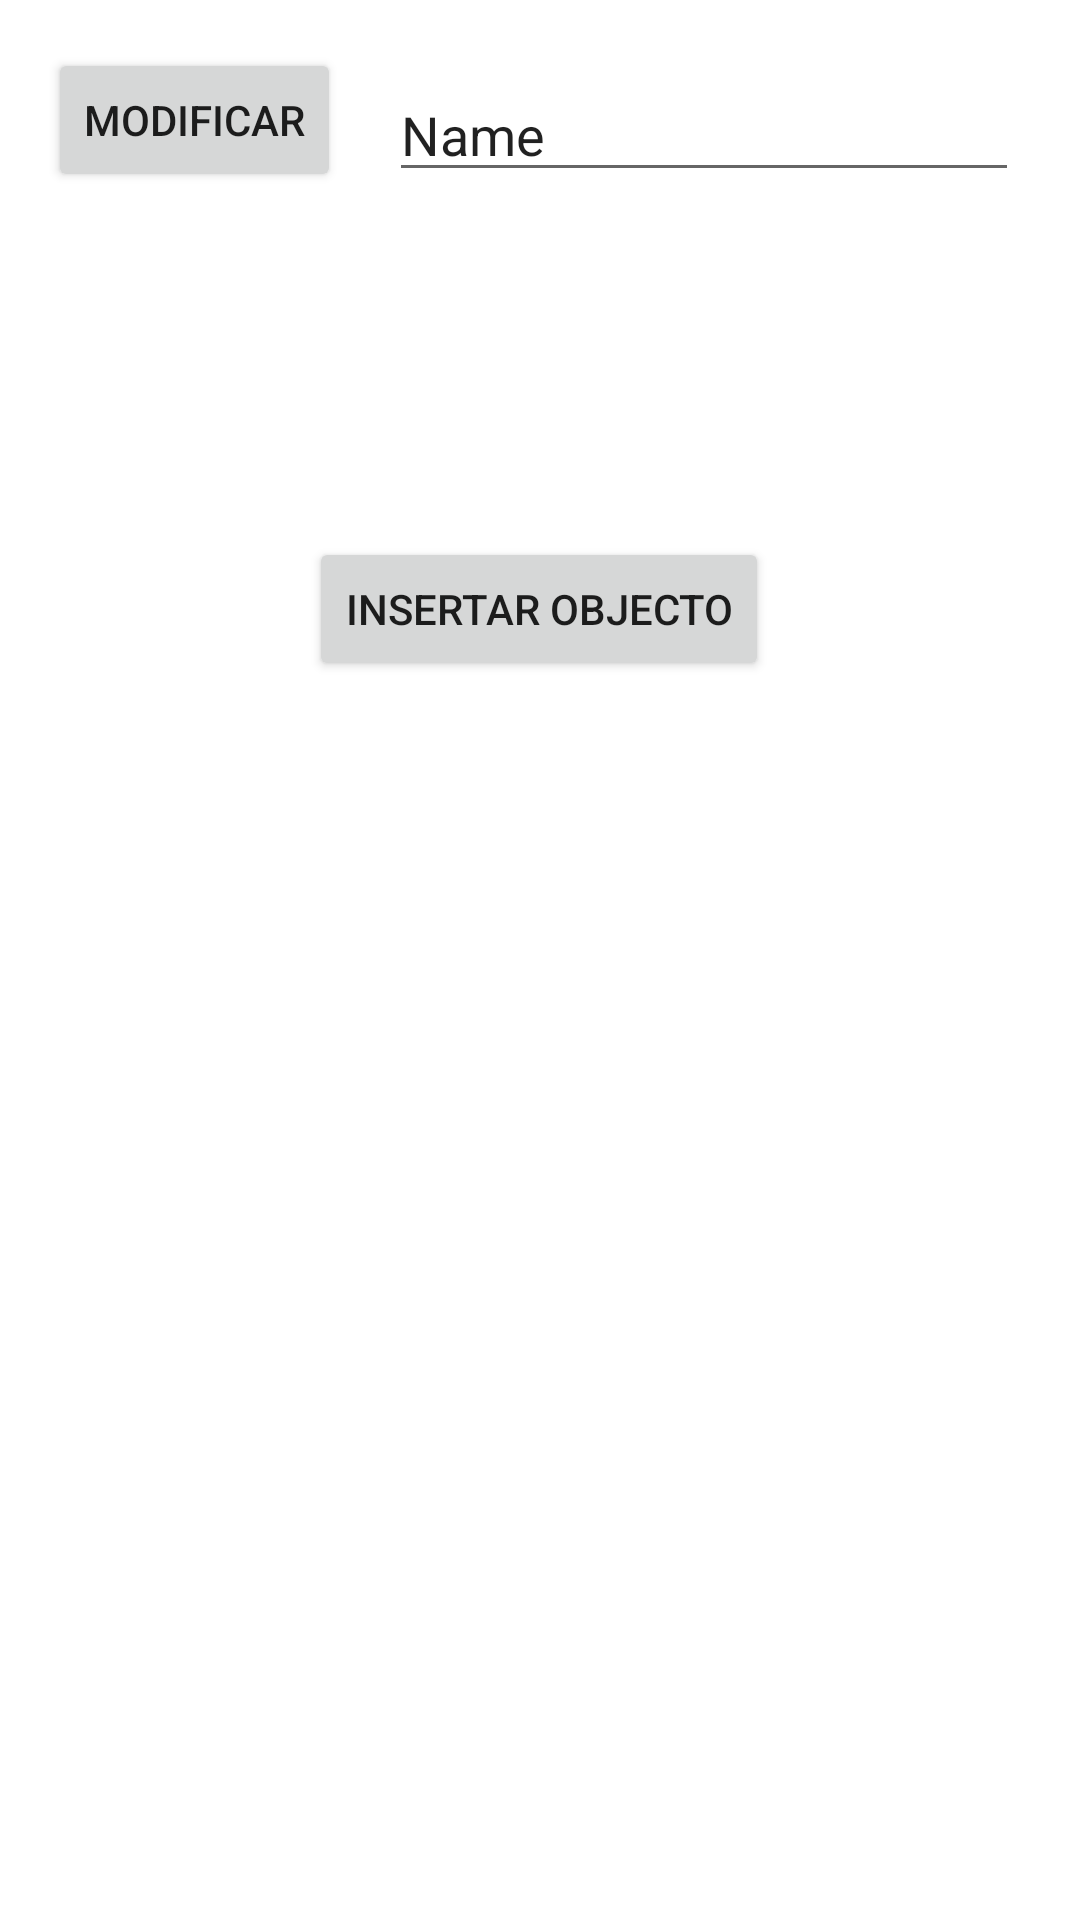

Reconstruct the res/layout file that produces this screen, plus the resources it refers to.
<!-- AndroidManifest.xml: application theme Theme.IvanClase -->
<!-- res/layout/activity_rtdatabase.xml -->
<?xml version="1.0" encoding="utf-8"?>
<androidx.constraintlayout.widget.ConstraintLayout xmlns:android="http://schemas.android.com/apk/res/android"
    xmlns:app="http://schemas.android.com/apk/res-auto"
    xmlns:tools="http://schemas.android.com/tools"
    android:layout_width="match_parent"
    android:layout_height="match_parent"
    tools:context=".Rtdatabase">

    <Button
        android:id="@+id/btmodificar"
        android:layout_width="wrap_content"
        android:layout_height="wrap_content"
        android:layout_marginStart="16dp"
        android:layout_marginTop="16dp"
        android:text="Modificar"
        app:layout_constraintStart_toStartOf="parent"
        app:layout_constraintTop_toTopOf="parent" />

    <EditText
        android:id="@+id/etmodificar"
        android:layout_width="wrap_content"
        android:layout_height="wrap_content"
        android:layout_marginStart="16dp"
        android:ems="10"
        android:inputType="textPersonName"
        android:text="Name"
        app:layout_constraintBottom_toBottomOf="@+id/btmodificar"
        app:layout_constraintStart_toEndOf="@+id/btmodificar"
        app:layout_constraintTop_toTopOf="@+id/btmodificar"
        app:layout_constraintVertical_bias="1.0" />

    <TextView
        android:id="@+id/tvtextomodificado"
        android:layout_width="wrap_content"
        android:layout_height="wrap_content"
        android:layout_marginTop="48dp"
        android:textSize="20sp"
        app:layout_constraintEnd_toEndOf="parent"
        app:layout_constraintStart_toStartOf="parent"
        app:layout_constraintTop_toBottomOf="@+id/btmodificar" />

    <Button
        android:id="@+id/bt_insertarobjeto"
        android:layout_width="wrap_content"
        android:layout_height="wrap_content"
        android:layout_marginTop="40dp"
        android:text="INSERTAR OBJECTO"
        app:layout_constraintEnd_toEndOf="parent"
        app:layout_constraintHorizontal_bias="0.498"
        app:layout_constraintStart_toStartOf="parent"
        app:layout_constraintTop_toBottomOf="@+id/tvtextomodificado" />
</androidx.constraintlayout.widget.ConstraintLayout>
<!-- resources referenced by this layout -->
<resources>
  <style name="Theme.IvanClase" parent="Theme.MaterialComponents.DayNight.DarkActionBar">
          
          <item name="colorPrimary">@color/purple_500</item>
          <item name="colorPrimaryVariant">@color/purple_700</item>
          <item name="colorOnPrimary">@color/white</item>
          
          <item name="colorSecondary">@color/teal_200</item>
          <item name="colorSecondaryVariant">@color/teal_700</item>
          <item name="colorOnSecondary">@color/black</item>
          
          <item name="android:statusBarColor" tools:targetApi="l">?attr/colorPrimaryVariant</item>
          
      </style>
  <!-- not gathered from this repository: default colours our renderer supplied (Android Studio template values) -->
  <color name="purple_500">#FF6200EE</color>
  <color name="purple_700">#FF3700B3</color>
  <color name="teal_200">#FF03DAC5</color>
  <color name="teal_700">#FF018786</color>
  <color name="black">#FF000000</color>
  <color name="white">#FFFFFFFF</color>
</resources>
